The GitHub repository sidhantjha/skysync_anduril_grand_prix contains a labelled image folder "crop_dataset" with 2 categories: gate, no gate. Examples follow, each with its label.

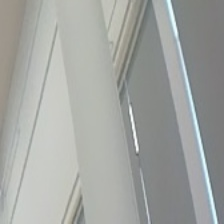
Label: no gate

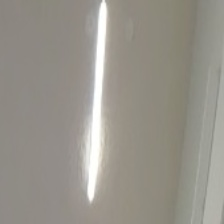
Label: no gate

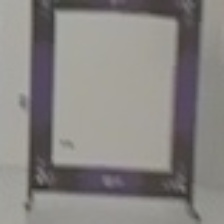
Label: gate

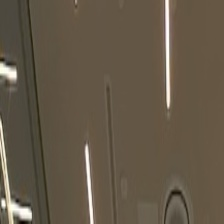
Label: no gate

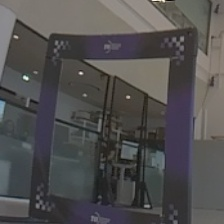
Label: gate

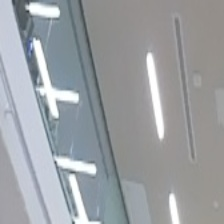
Label: no gate
